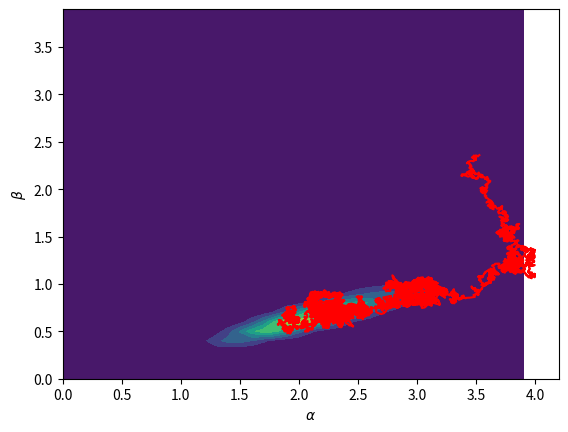

Here is the Python script that generated this plot:
import time
from scipy.stats import uniform, gamma, beta, bernoulli, truncnorm, expon, multivariate_normal
from scipy.special import gamma as gg, factorial
from scipy import stats
import numpy as np
import math
#from numpy.polynomial.polynomial import polyval
from matplotlib import pyplot as plt

import scipy
import scipy.linalg   # SciPy Linear Algebra Library
import sys
np.set_printoptions(threshold=sys.maxsize)
np.random.seed(30)


def f(X, n, r1, r2):
    alpha= X[0]
    beta = X[1]
    t1 = beta**(n*alpha)
    t2 = r1**(alpha-1.0)
    t3 = np.exp(-beta*(r2+1.0))
    t4 = 1.0/(gg(alpha)**n)
    return t1*t2*t3*t4
def fboth(X, Y, n, r1, r2):
    alpha1= X[0]
    beta1 = X[1]
    alpha2= Y[0]
    beta2 = Y[1]
    t1 = ((beta1**(alpha1))/(beta2**(alpha2)))**n
    t2 = (r1**(alpha1-1.0))/(r1**(alpha2-1.0))
    t3 = np.exp(-(beta1*(r2+1.0)-beta2*(r2+1.0)))
    t4 = 1.0/(gg(alpha1)/gg(alpha1))**n
    return t1*t2*t3*t4

    
    
def Metropolis_Hastings(n, maxite, sigma1, sigma2, r1, r2, burnin):
    x_t = np.array([uniform.rvs(1.0, 4.0), uniform.rvs(0.0, 4.0)]) ###alpha, beta..
    X_walk =  np.copy(x_t)
    cov = np.array([[sigma1**2, 0],[0, sigma2**2]])
    cont = 0
    while cont < maxite:
     y_t = multivariate_normal.rvs(x_t, cov)
     if y_t[0] < 1.0 or y_t[0] > 4.0:
        continue
     if y_t[1] <= 0.0 or y_t[1] > 5.0:
        continue
     fx_t = f(x_t, n, r1, r2) 
     fy_t = f(y_t, n, r1, r2)
     rho = min(1.0, fy_t/fx_t)

#     fy_x_t = fboth(y_t, x_t, n, r1, r2) 
#     rho = min(1.0, fy_x_t)


     if uniform.rvs(0.0, 1.0) <= rho:
       if burnin < cont:
        X_walk = np.vstack((X_walk, y_t))
       x_t = np.copy(y_t)
       cont +=1

    return X_walk[1:,:]
n = 30
sigma1 = 0.01
sigma2 = 0.01
alpha = 3
beta = 100
maxite = 10000
burnin = 1
X =  gamma.rvs(alpha, 1.0/beta, size=(n))
r2 = np.sum(X)
r1 = np.prod(X)
#print(X)
#print(r1)
#print(r2)
#print("****")



X = Metropolis_Hastings(n, maxite, sigma1, sigma2, r1, r2, burnin)
#l = len(X[:,1])

#plt.plot(np.abs(X[0:(l-1),0]-X[1:l,0]))
#plt.title("Desplazamientos de "r"$\alpha$")
#plt.xlabel("Iteracion")
#plt.ylabel("Deplazamiento")
#
#plt.show()
#
#plt.plot(np.abs(X[0:(l-1),1]-X[1:l,1]))
#plt.title("Desplazamientos de "r"$\beta$")
#plt.xlabel("Iteracion")
#plt.ylabel("Deplazamiento")
#plt.show()

xl, yl = np.mgrid[0.0:4.0:.1, 0.0:4.0:.1]
zl = np.copy(xl)
for i in range(0, len(xl[0,:])):
  for j in range(0, len(yl[0,:])):
     zl[i,j] = f(np.array([xl[i,j], yl[i,j]]),n, r1, r2)

plt.contourf(xl, yl, zl)
plt.plot(X[:,0], X[:,1], 'r')
plt.xlabel(r"$\alpha$")
plt.ylabel(r"$\beta$")

plt.show()

